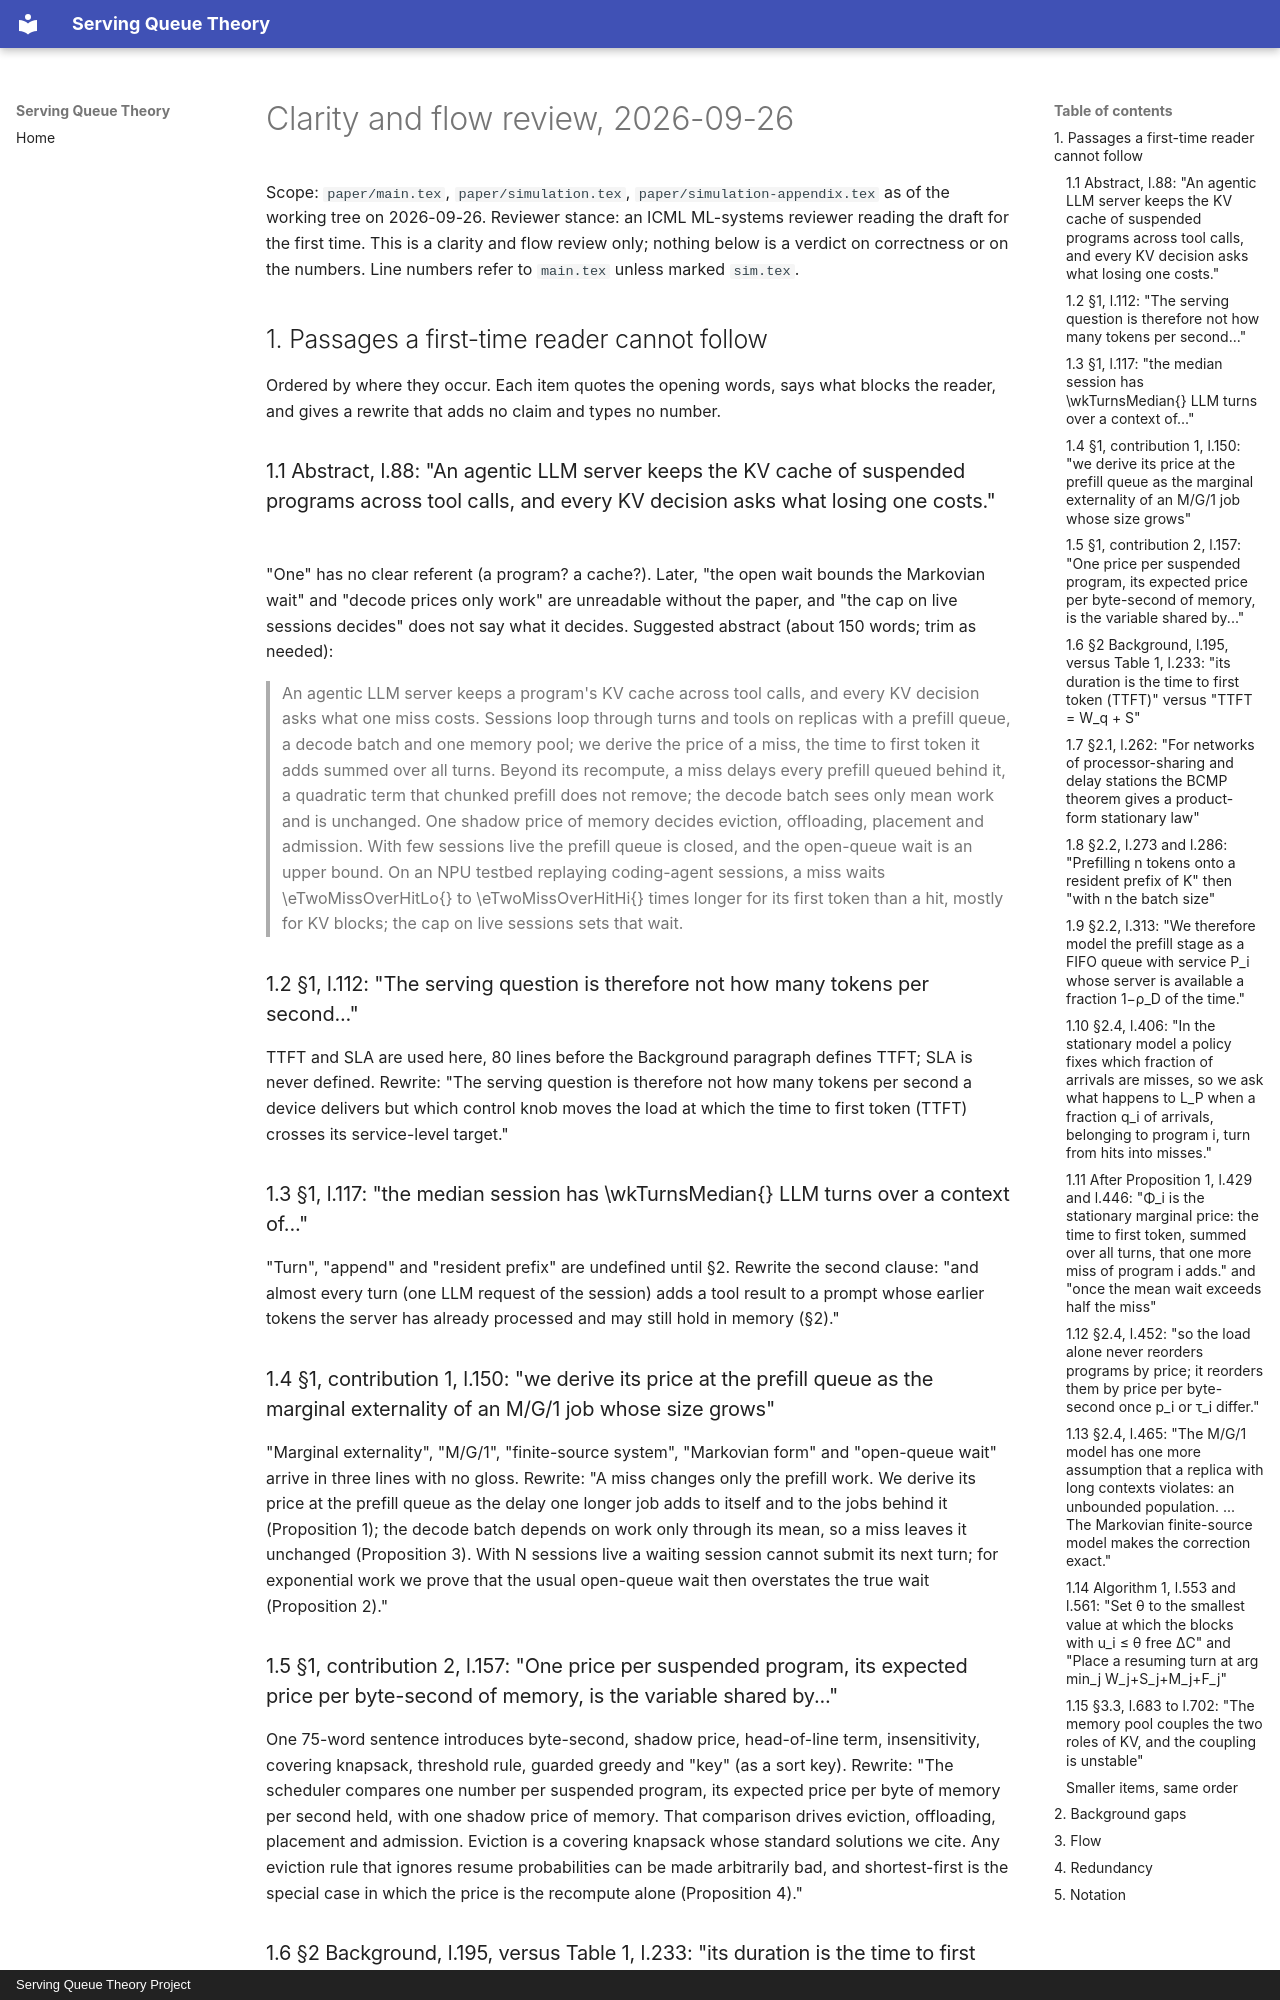

repository: servingQ/serving-queue-theory · page: reviews/2026-09-26-clarity/index.html · generator: mkdocs · copyright: Serving Queue Theory Project

# Clarity and flow review, 2026-09-26

Scope: `paper/main.tex`, `paper/simulation.tex`, `paper/simulation-appendix.tex`
as of the working tree on 2026-09-26. Reviewer stance: an ICML ML-systems
reviewer reading the draft for the first time. This is a clarity and flow
review only; nothing below is a verdict on correctness or on the numbers.
Line numbers refer to `main.tex` unless marked `sim.tex`.

## 1. Passages a first-time reader cannot follow

Ordered by where they occur. Each item quotes the opening words, says what
blocks the reader, and gives a rewrite that adds no claim and types no number.

### 1.1 Abstract, l.88: "An agentic LLM server keeps the KV cache of suspended programs across tool calls, and every KV decision asks what losing one costs."

"One" has no clear referent (a program? a cache?). Later, "the open wait
bounds the Markovian wait" and "decode prices only work" are unreadable
without the paper, and "the cap on live sessions decides" does not say what
it decides. Suggested abstract (about 150 words; trim as needed):

> An agentic LLM server keeps a program's KV cache across tool calls, and
> every KV decision asks what one miss costs. Sessions loop through turns
> and tools on replicas with a prefill queue, a decode batch and one memory
> pool; we derive the price of a miss, the time to first token it adds
> summed over all turns. Beyond its recompute, a miss delays every prefill
> queued behind it, a quadratic term that chunked prefill does not remove;
> the decode batch sees only mean work and is unchanged. One shadow price of
> memory decides eviction, offloading, placement and admission. With few
> sessions live the prefill queue is closed, and the open-queue wait is an
> upper bound. On an NPU testbed replaying coding-agent sessions, a miss
> waits \eTwoMissOverHitLo{} to \eTwoMissOverHitHi{} times longer for its
> first token than a hit, mostly for KV blocks; the cap on live sessions
> sets that wait.

### 1.2 §1, l.112: "The serving question is therefore not how many tokens per second..."

TTFT and SLA are used here, 80 lines before the Background paragraph
defines TTFT; SLA is never defined. Rewrite: "The serving question is
therefore not how many tokens per second a device delivers but which
control knob moves the load at which the time to first token (TTFT)
crosses its service-level target."

### 1.3 §1, l.117: "the median session has \wkTurnsMedian{} LLM turns over a context of..."

"Turn", "append" and "resident prefix" are undefined until §2. Rewrite the
second clause: "and almost every turn (one LLM request of the session)
adds a tool result to a prompt whose earlier tokens the server has already
processed and may still hold in memory (§2)."

### 1.4 §1, contribution 1, l.150: "we derive its price at the prefill queue as the marginal externality of an M/G/1 job whose size grows"

"Marginal externality", "M/G/1", "finite-source system", "Markovian form"
and "open-queue wait" arrive in three lines with no gloss. Rewrite: "A miss
changes only the prefill work. We derive its price at the prefill queue as
the delay one longer job adds to itself and to the jobs behind it
(Proposition 1); the decode batch depends on work only through its mean,
so a miss leaves it unchanged (Proposition 3). With N sessions live a
waiting session cannot submit its next turn; for exponential work we prove
that the usual open-queue wait then overstates the true wait
(Proposition 2)."

### 1.5 §1, contribution 2, l.157: "One price per suspended program, its expected price per byte-second of memory, is the variable shared by..."

One 75-word sentence introduces byte-second, shadow price, head-of-line
term, insensitivity, covering knapsack, threshold rule, guarded greedy and
"key" (as a sort key). Rewrite: "The scheduler compares one number per
suspended program, its expected price per byte of memory per second held,
with one shadow price of memory. That comparison drives eviction,
offloading, placement and admission. Eviction is a covering knapsack whose
standard solutions we cite. Any eviction rule that ignores resume
probabilities can be made arbitrarily bad, and shortest-first is the
special case in which the price is the recompute alone (Proposition 4)."
